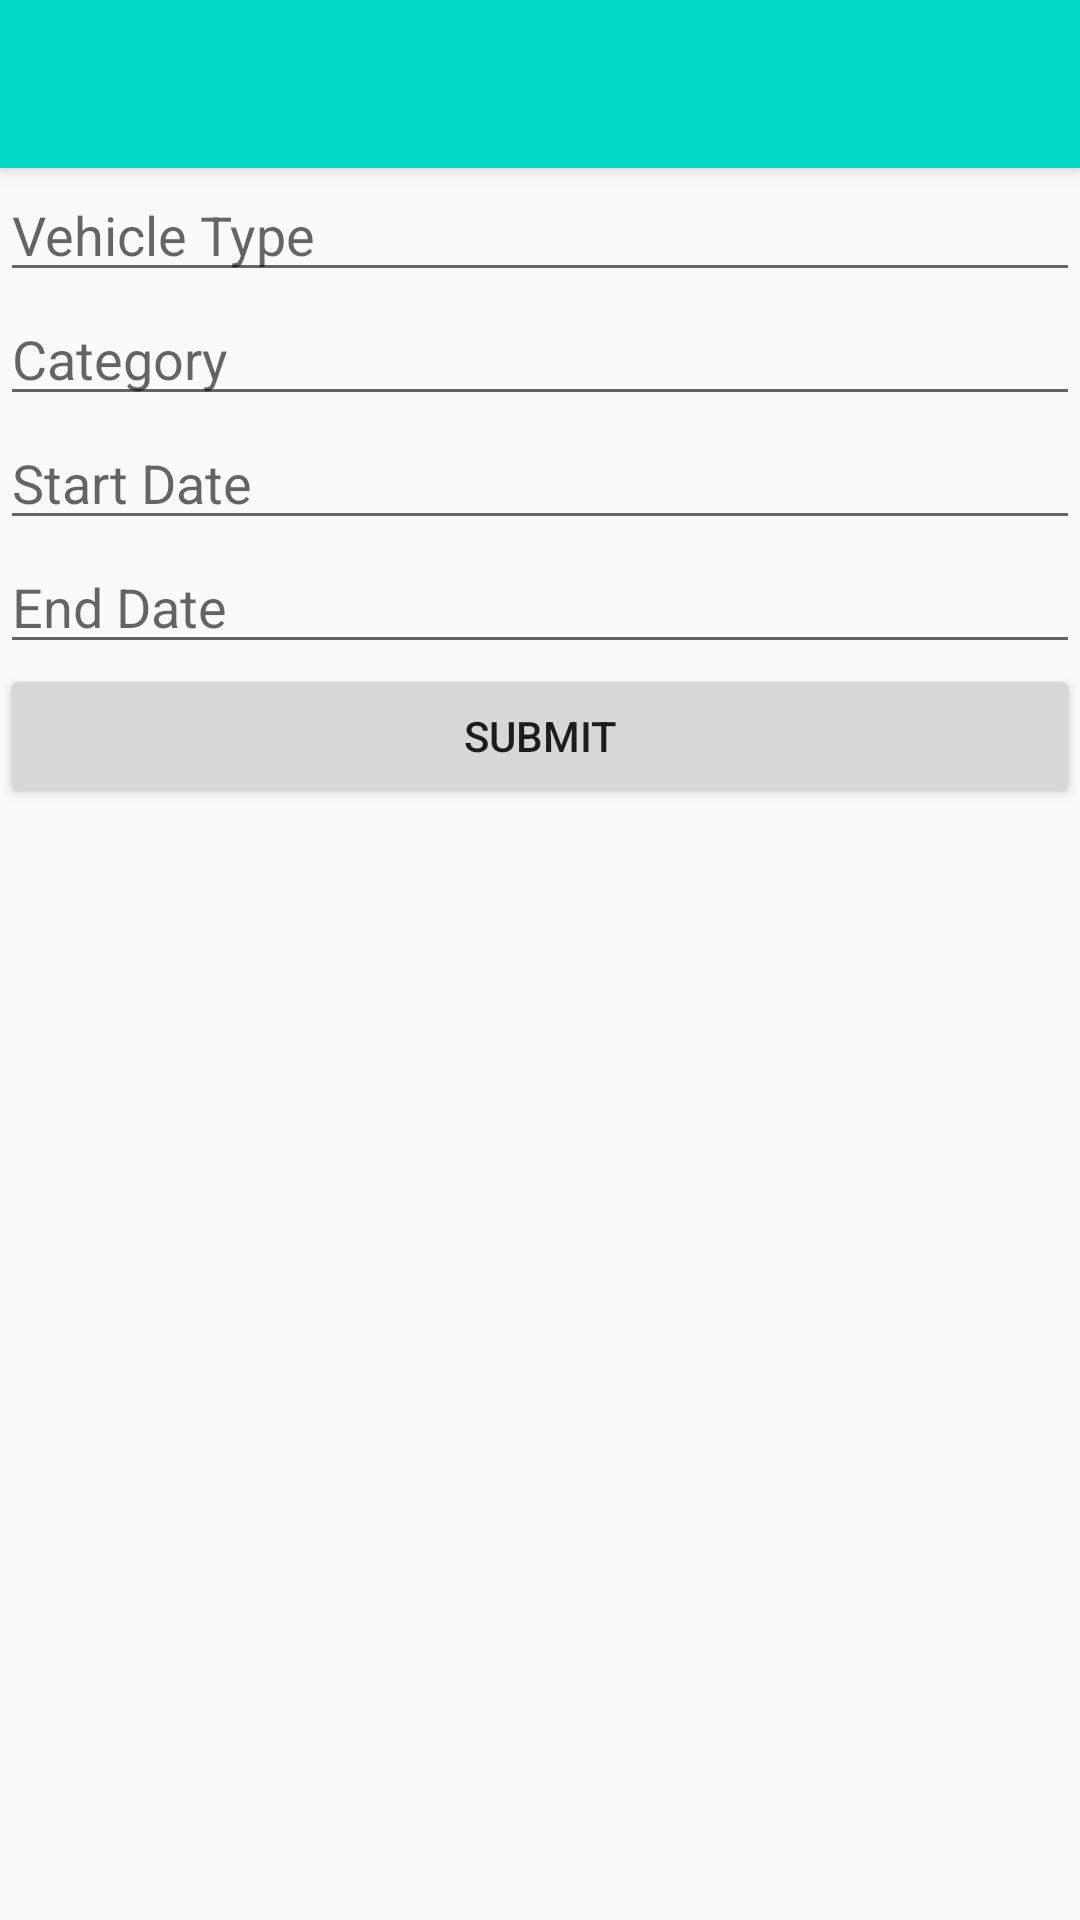

This screen was rendered from an Android layout file. Write that file and the resources it references.
<!-- AndroidManifest.xml: application theme Theme.Car_Rental -->
<!-- res/layout/activity_q3.xml -->
<?xml version="1.0" encoding="utf-8"?>
<LinearLayout xmlns:android="http://schemas.android.com/apk/res/android"
    xmlns:tools="http://schemas.android.com/tools"
    android:layout_width="match_parent"
    android:layout_height="match_parent"
    android:orientation="vertical"
    tools:context=".Q3">

    <include layout="@layout/header" />

    <EditText
        android:id="@+id/vehType"
        android:layout_width="match_parent"
        android:layout_height="wrap_content"
        android:ems="10"
        android:hint="Vehicle Type"
        tools:layout_editor_absoluteX="40dp"
        tools:layout_editor_absoluteY="169dp" />

    <EditText
        android:id="@+id/category"
        android:layout_width="match_parent"
        android:layout_height="wrap_content"
        android:hint="Category"
        />

    <EditText
        android:id="@+id/startDate"
        android:layout_width="match_parent"
        android:layout_height="wrap_content"
        android:ems="10"
        android:hint= "Start Date" />
    <EditText
        android:id="@+id/endDate"
        android:layout_width="match_parent"
        android:layout_height="wrap_content"
        android:ems="10"
        android:hint="End Date"
     />


    <Button
        android:id="@+id/btnSubmit"
        android:layout_width="match_parent"
        android:layout_height="wrap_content"
        android:text="Submit"
        tools:layout_editor_absoluteX="204dp"
        tools:layout_editor_absoluteY="357dp" />

    <androidx.recyclerview.widget.RecyclerView
        android:layout_width="match_parent"
        android:layout_height="wrap_content"
        android:id="@+id/recyclerView3" />

</LinearLayout>
<!-- res/layout/header.xml (included above) -->
<?xml version="1.0" encoding="utf-8"?>
<androidx.appcompat.widget.Toolbar xmlns:android="http://schemas.android.com/apk/res/android"
    android:layout_width="match_parent"
    android:layout_height="wrap_content"
    android:background="@color/teal_200"
    android:id="@+id/custom_toolbar"
    android:elevation="4dp">

    <TextView
        android:layout_width="wrap_content"
        android:layout_height="wrap_content"
        android:id="@+id/header_text"
        android:textSize="36dp"
        android:layout_gravity="center"
        android:textColor="@color/white"/>

</androidx.appcompat.widget.Toolbar>
<!-- resources referenced by this layout -->
<resources>
  <style name="Theme.Car_Rental" parent="Theme.AppCompat.Light.DarkActionBar">
          
          <item name="colorPrimary">@color/purple_500</item>
          <item name="colorPrimaryDark">@color/purple_700</item>
          <item name="colorAccent">@color/teal_200</item>
          
      </style>
  <!-- not gathered from this repository: default colours our renderer supplied (Android Studio template values) -->
  <color name="purple_500">#FF6200EE</color>
  <color name="purple_700">#FF3700B3</color>
  <color name="teal_200">#FF03DAC5</color>
  <color name="white">#FFFFFFFF</color>
</resources>
